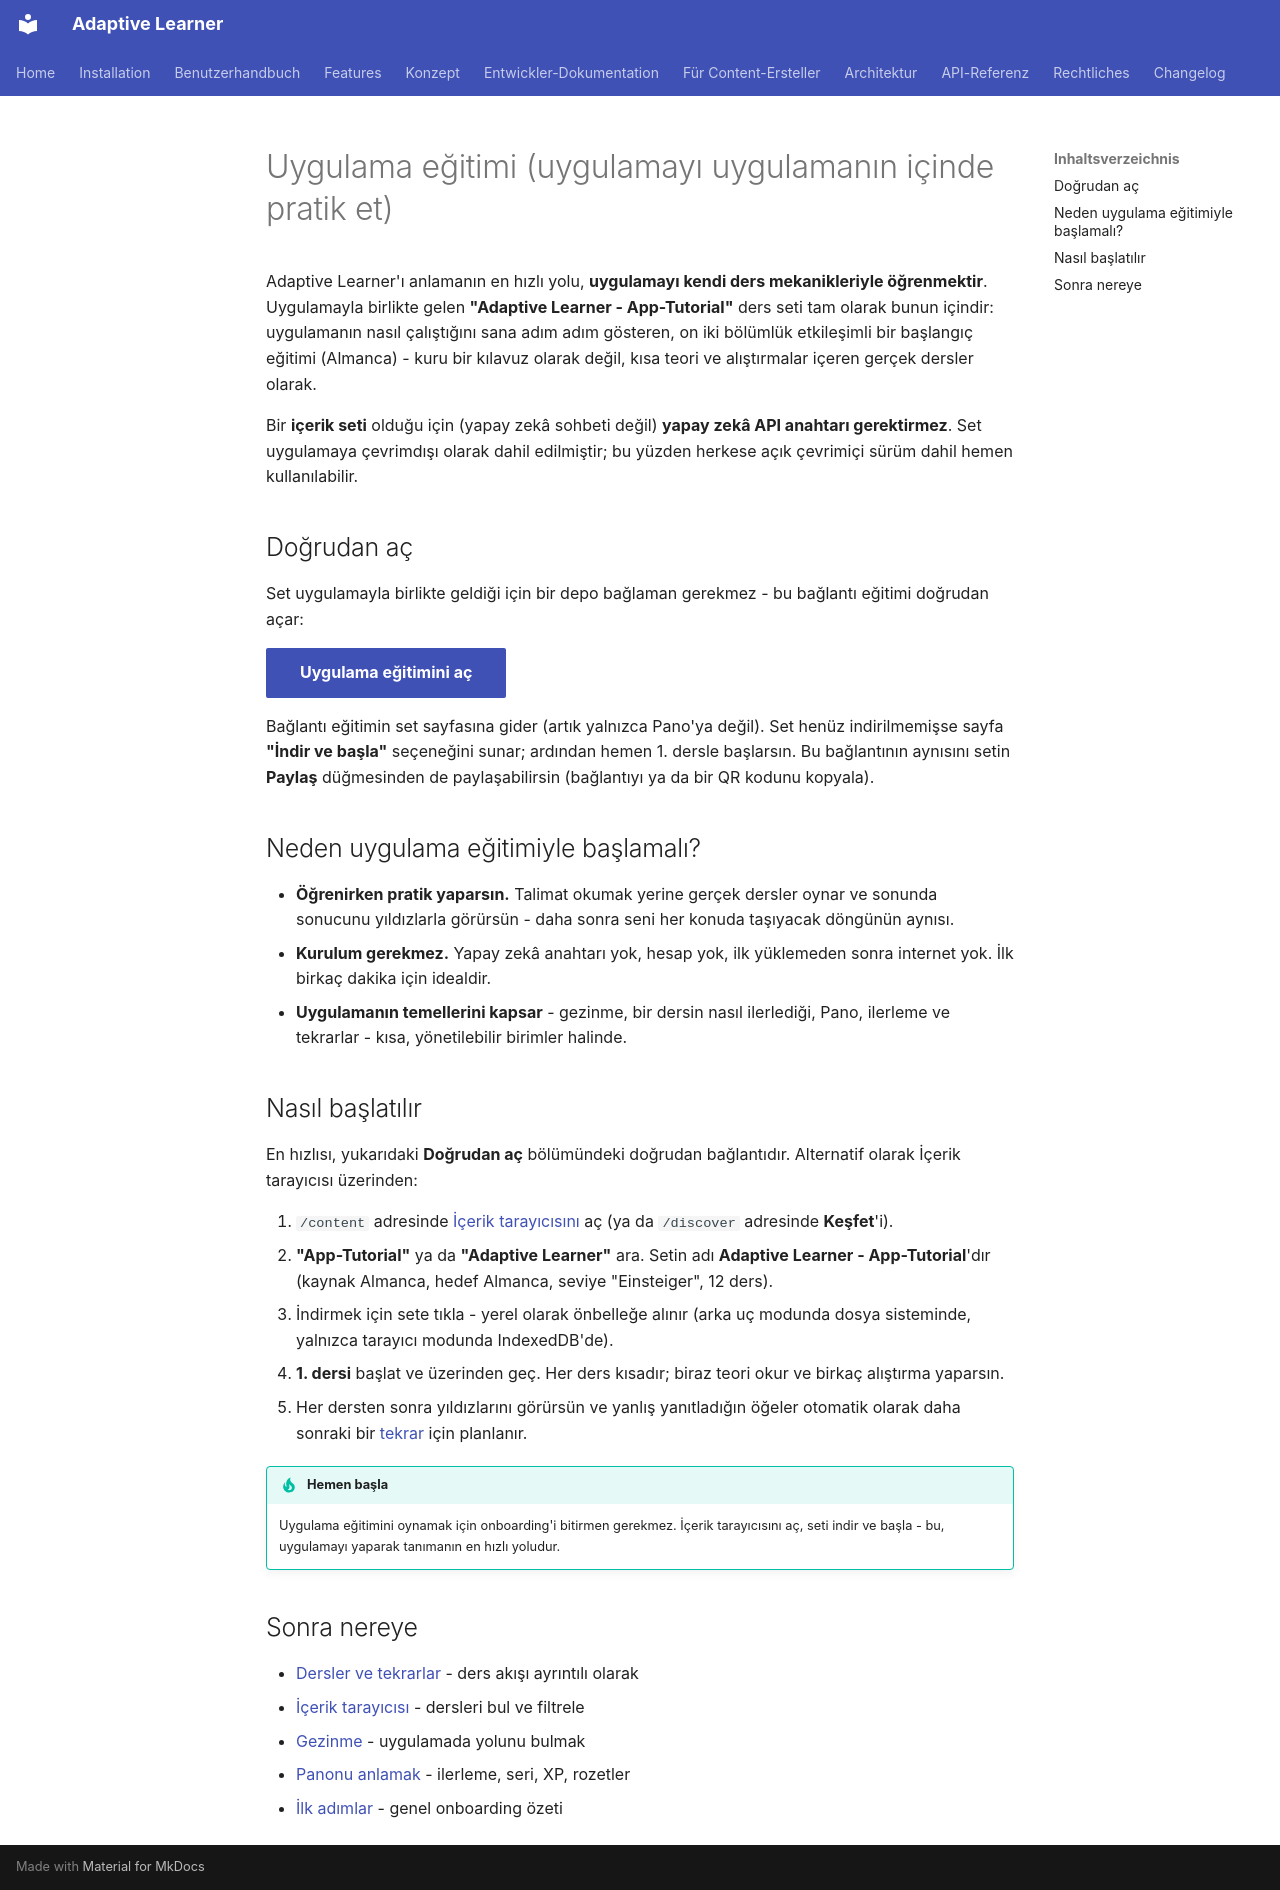

repository: astrapi69/adaptive-learner · page: tr/user-guide/app-tutorial/index.html · generator: mkdocs

<!-- Translation: AI-generated, pending native review -->

# Uygulama eğitimi (uygulamayı uygulamanın içinde pratik et)

Adaptive Learner'ı anlamanın en hızlı yolu, **uygulamayı kendi ders
mekanikleriyle öğrenmektir**. Uygulamayla birlikte gelen **"Adaptive
Learner - App-Tutorial"** ders seti tam olarak bunun içindir:
uygulamanın nasıl çalıştığını sana adım adım gösteren, on iki
bölümlük etkileşimli bir başlangıç eğitimi (Almanca) - kuru bir
kılavuz olarak değil, kısa teori ve alıştırmalar içeren gerçek dersler
olarak.

Bir **içerik seti** olduğu için (yapay zekâ sohbeti değil) **yapay zekâ
API anahtarı gerektirmez**. Set uygulamaya çevrimdışı olarak dahil
edilmiştir; bu yüzden herkese açık çevrimiçi sürüm dahil hemen
kullanılabilir.

## Doğrudan aç

Set uygulamayla birlikte geldiği için bir depo bağlaman gerekmez - bu
bağlantı eğitimi doğrudan açar:

[**Uygulama eğitimini aç**](https://astrapi69.github.io/adaptive-learner/content/set/adaptive-learner-app-from-de){ .md-button .md-button--primary }

Bağlantı eğitimin set sayfasına gider (artık yalnızca Pano'ya değil).
Set henüz indirilmemişse sayfa **"İndir ve başla"** seçeneğini sunar;
ardından hemen 1. dersle başlarsın. Bu bağlantının aynısını setin
**Paylaş** düğmesinden de paylaşabilirsin (bağlantıyı ya da bir QR
kodunu kopyala).

## Neden uygulama eğitimiyle başlamalı?

- **Öğrenirken pratik yaparsın.** Talimat okumak yerine gerçek dersler
  oynar ve sonunda sonucunu yıldızlarla görürsün - daha sonra seni her
  konuda taşıyacak döngünün aynısı.
- **Kurulum gerekmez.** Yapay zekâ anahtarı yok, hesap yok, ilk
  yüklemeden sonra internet yok. İlk birkaç dakika için idealdir.
- **Uygulamanın temellerini kapsar** - gezinme, bir dersin nasıl
  ilerlediği, Pano, ilerleme ve tekrarlar - kısa, yönetilebilir
  birimler halinde.

## Nasıl başlatılır

En hızlısı, yukarıdaki **Doğrudan aç** bölümündeki doğrudan
bağlantıdır. Alternatif olarak İçerik tarayıcısı üzerinden:

1. `/content` adresinde [İçerik tarayıcısını](../features/content-browser.md)
   aç (ya da `/discover` adresinde **Keşfet**'i).
2. **"App-Tutorial"** ya da **"Adaptive Learner"** ara. Setin adı
   **Adaptive Learner - App-Tutorial**'dır (kaynak Almanca, hedef
   Almanca, seviye "Einsteiger", 12 ders).
3. İndirmek için sete tıkla - yerel olarak önbelleğe alınır (arka uç
   modunda dosya sisteminde, yalnızca tarayıcı modunda IndexedDB'de).
4. **1. dersi** başlat ve üzerinden geç. Her ders kısadır; biraz teori
   okur ve birkaç alıştırma yaparsın.
5. Her dersten sonra yıldızlarını görürsün ve yanlış yanıtladığın
   öğeler otomatik olarak daha sonraki bir [tekrar](lessons.md) için
   planlanır.

!!! tip "Hemen başla"
    Uygulama eğitimini oynamak için onboarding'i bitirmen gerekmez.
    İçerik tarayıcısını aç, seti indir ve başla - bu, uygulamayı
    yaparak tanımanın en hızlı yoludur.

## Sonra nereye

- [Dersler ve tekrarlar](lessons.md) - ders akışı ayrıntılı olarak
- [İçerik tarayıcısı](../features/content-browser.md) - dersleri bul ve filtrele
- [Gezinme](navigation.md) - uygulamada yolunu bulmak
- [Panonu anlamak](dashboard.md) - ilerleme, seri, XP, rozetler
- [İlk adımlar](getting-started.md) - genel onboarding özeti
